The GitHub repository segnimekonnen7/budget-buddy contains a labelled image folder "real_data" with 4 categories: bacterial blight, brown spot, healthy, leaf blast. Examples follow, each with its label.

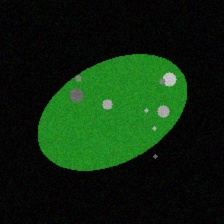
Label: brown spot

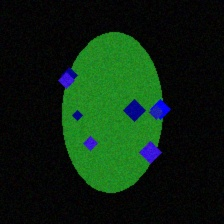
Label: leaf blast

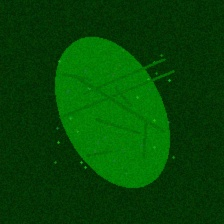
Label: healthy

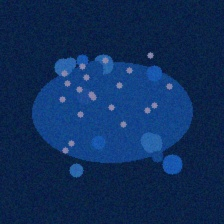
Label: bacterial blight

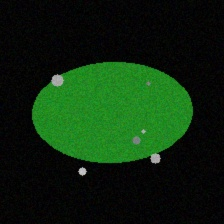
Label: brown spot

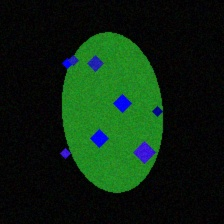
Label: leaf blast
